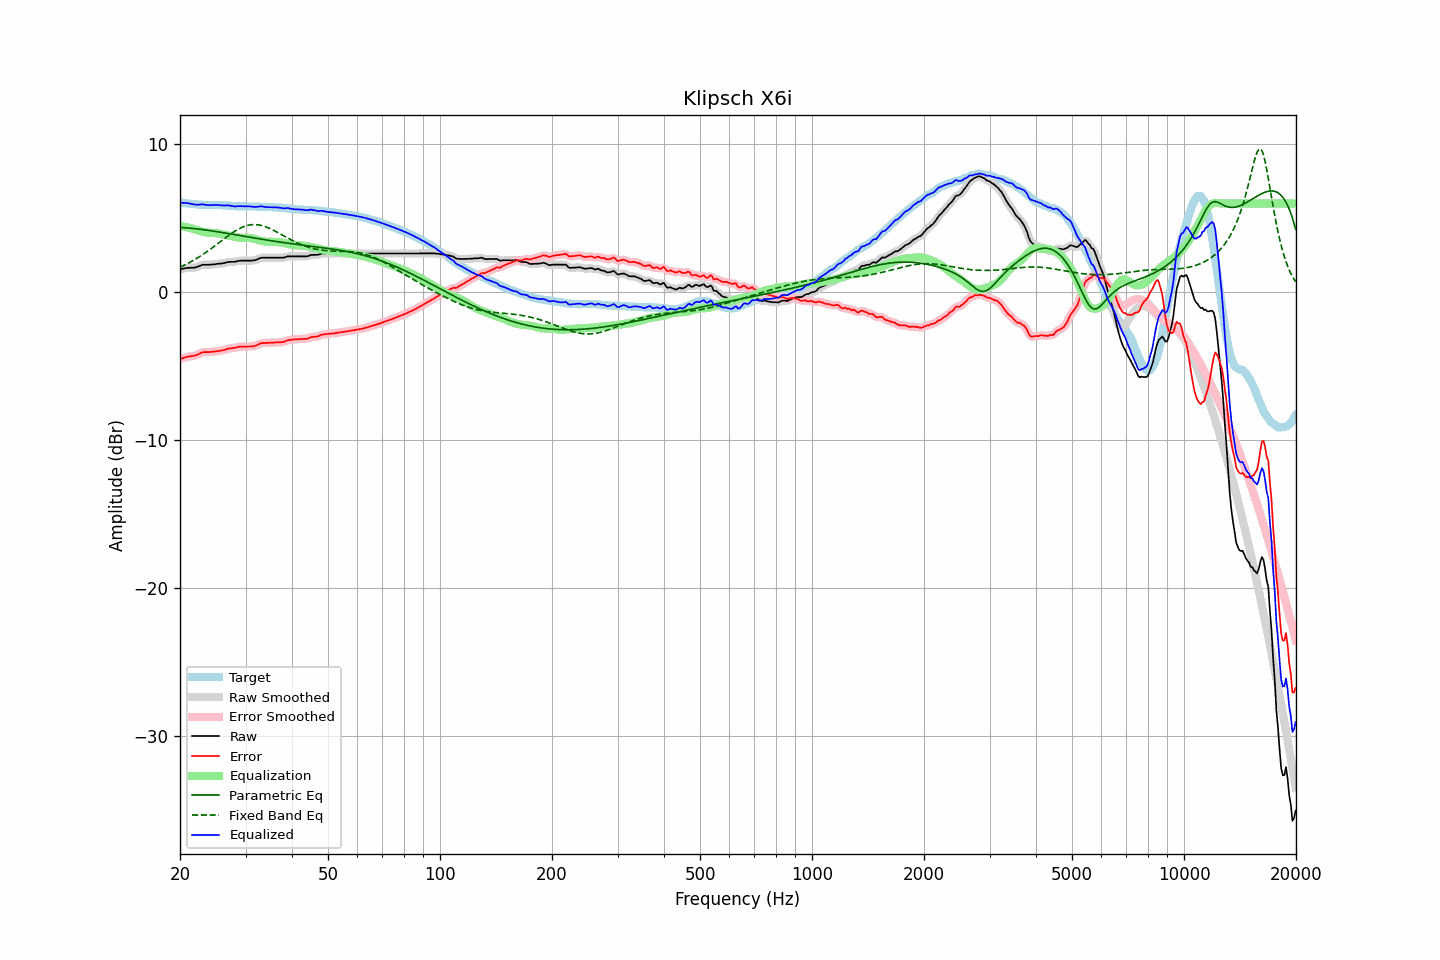

Data behind this chart, as committed beside it:
frequency, raw, error, smoothed, error_smoothed, equalization, parametric_eq, fixed_band_eq, equalized_raw, equalized_smoothed, target
20.00, 1.57, -4.50, 1.57, -4.50, 4.48, 4.38, 1.69, 6.05, 6.04, 6.07
20.20, 1.59, -4.47, 1.59, -4.47, 4.46, 4.38, 1.74, 6.05, 6.05, 6.06
20.40, 1.60, -4.44, 1.60, -4.43, 4.44, 4.37, 1.79, 6.04, 6.04, 6.04
20.61, 1.62, -4.41, 1.62, -4.40, 4.42, 4.36, 1.85, 6.04, 6.04, 6.03
20.81, 1.64, -4.37, 1.63, -4.37, 4.40, 4.35, 1.90, 6.03, 6.03, 6.00
21.02, 1.65, -4.35, 1.64, -4.35, 4.37, 4.34, 1.96, 6.02, 6.02, 5.99
21.23, 1.65, -4.34, 1.65, -4.33, 4.35, 4.33, 2.02, 5.99, 6.00, 5.98
21.44, 1.66, -4.32, 1.65, -4.32, 4.32, 4.32, 2.07, 5.97, 5.97, 5.97
21.66, 1.66, -4.30, 1.66, -4.30, 4.29, 4.31, 2.14, 5.95, 5.95, 5.95
21.87, 1.67, -4.29, 1.67, -4.28, 4.26, 4.30, 2.20, 5.93, 5.93, 5.95
22.09, 1.69, -4.25, 1.69, -4.25, 4.22, 4.29, 2.26, 5.91, 5.92, 5.94
22.31, 1.73, -4.20, 1.73, -4.21, 4.19, 4.28, 2.33, 5.92, 5.91, 5.93
22.54, 1.77, -4.16, 1.77, -4.15, 4.15, 4.26, 2.40, 5.92, 5.93, 5.92
22.76, 1.82, -4.09, 1.82, -4.10, 4.12, 4.25, 2.47, 5.94, 5.94, 5.91
22.99, 1.86, -4.05, 1.84, -4.06, 4.09, 4.24, 2.54, 5.95, 5.94, 5.91
23.22, 1.86, -4.04, 1.86, -4.04, 4.07, 4.22, 2.61, 5.92, 5.92, 5.90
23.45, 1.86, -4.04, 1.86, -4.04, 4.05, 4.21, 2.69, 5.90, 5.91, 5.90
23.69, 1.86, -4.04, 1.86, -4.04, 4.03, 4.19, 2.76, 5.89, 5.89, 5.90
23.92, 1.86, -4.04, 1.86, -4.04, 4.03, 4.18, 2.84, 5.88, 5.89, 5.90
24.16, 1.87, -4.03, 1.87, -4.03, 4.02, 4.16, 2.92, 5.89, 5.89, 5.90
24.40, 1.88, -4.02, 1.88, -4.02, 4.02, 4.14, 3.00, 5.89, 5.89, 5.90
24.65, 1.89, -4.01, 1.89, -4.01, 4.01, 4.13, 3.08, 5.90, 5.90, 5.90
24.89, 1.90, -4.00, 1.90, -4.00, 4.00, 4.11, 3.16, 5.90, 5.90, 5.90
25.14, 1.92, -3.98, 1.91, -3.98, 3.98, 4.09, 3.24, 5.90, 5.90, 5.89
25.39, 1.93, -3.97, 1.93, -3.97, 3.97, 4.08, 3.33, 5.89, 5.89, 5.89
25.65, 1.94, -3.95, 1.94, -3.95, 3.94, 4.06, 3.41, 5.88, 5.88, 5.88
25.91, 1.95, -3.94, 1.95, -3.93, 3.92, 4.04, 3.49, 5.87, 5.87, 5.88
26.16, 1.97, -3.90, 1.97, -3.91, 3.90, 4.02, 3.58, 5.87, 5.86, 5.87
26.43, 1.99, -3.88, 1.99, -3.88, 3.87, 4.01, 3.66, 5.86, 5.87, 5.87
26.69, 2.02, -3.84, 2.02, -3.84, 3.85, 3.99, 3.74, 5.87, 5.87, 5.86
26.96, 2.05, -3.80, 2.04, -3.81, 3.83, 3.97, 3.82, 5.87, 5.87, 5.85
27.23, 2.05, -3.80, 2.05, -3.79, 3.80, 3.95, 3.90, 5.85, 5.86, 5.85
27.50, 2.06, -3.78, 2.05, -3.78, 3.78, 3.93, 3.97, 5.84, 5.83, 5.84
27.77, 2.06, -3.77, 2.06, -3.77, 3.76, 3.91, 4.05, 5.81, 5.81, 5.82
28.05, 2.06, -3.76, 2.07, -3.75, 3.74, 3.90, 4.12, 5.79, 5.80, 5.81
28.33, 2.09, -3.73, 2.08, -3.73, 3.72, 3.88, 4.18, 5.81, 5.80, 5.81
28.62, 2.11, -3.70, 2.11, -3.70, 3.71, 3.86, 4.25, 5.81, 5.81, 5.81
28.90, 2.13, -3.67, 2.13, -3.68, 3.69, 3.84, 4.30, 5.82, 5.82, 5.80
29.19, 2.14, -3.67, 2.13, -3.67, 3.68, 3.82, 4.36, 5.82, 5.82, 5.81
29.48, 2.14, -3.67, 2.14, -3.67, 3.67, 3.80, 4.41, 5.81, 5.81, 5.81
29.78, 2.14, -3.67, 2.14, -3.67, 3.67, 3.78, 4.45, 5.81, 5.81, 5.81
30.08, 2.14, -3.67, 2.14, -3.67, 3.67, 3.76, 4.49, 5.80, 5.80, 5.80
30.38, 2.14, -3.67, 2.14, -3.67, 3.67, 3.74, 4.52, 5.80, 5.80, 5.80
30.68, 2.14, -3.66, 2.14, -3.66, 3.67, 3.73, 4.54, 5.80, 5.80, 5.80
30.99, 2.14, -3.66, 2.14, -3.66, 3.66, 3.71, 4.56, 5.79, 5.79, 5.80
31.30, 2.15, -3.65, 2.14, -3.65, 3.64, 3.69, 4.57, 5.79, 5.78, 5.80
31.61, 2.16, -3.64, 2.16, -3.64, 3.62, 3.67, 4.57, 5.77, 5.77, 5.79
31.93, 2.18, -3.62, 2.18, -3.61, 3.59, 3.65, 4.57, 5.76, 5.77, 5.79
32.24, 2.22, -3.56, 2.22, -3.56, 3.55, 3.63, 4.56, 5.77, 5.78, 5.78
32.57, 2.27, -3.51, 2.27, -3.51, 3.52, 3.62, 4.55, 5.79, 5.79, 5.78
32.89, 2.32, -3.46, 2.31, -3.47, 3.49, 3.60, 4.53, 5.81, 5.80, 5.78
33.22, 2.34, -3.44, 2.33, -3.44, 3.46, 3.58, 4.50, 5.80, 5.80, 5.77
33.55, 2.34, -3.43, 2.34, -3.43, 3.44, 3.56, 4.47, 5.78, 5.78, 5.77
33.89, 2.34, -3.42, 2.34, -3.42, 3.42, 3.54, 4.43, 5.76, 5.76, 5.76
34.23, 2.34, -3.42, 2.34, -3.42, 3.41, 3.53, 4.39, 5.75, 5.75, 5.76
34.57, 2.34, -3.42, 2.34, -3.42, 3.41, 3.51, 4.35, 5.75, 5.75, 5.75
34.92, 2.34, -3.41, 2.34, -3.41, 3.41, 3.49, 4.30, 5.74, 5.74, 5.75
35.27, 2.34, -3.41, 2.34, -3.41, 3.41, 3.48, 4.25, 5.74, 5.74, 5.75
35.62, 2.34, -3.41, 2.34, -3.40, 3.41, 3.46, 4.19, 5.74, 5.74, 5.74
35.97, 2.34, -3.39, 2.34, -3.40, 3.40, 3.44, 4.14, 5.74, 5.74, 5.73
... 635 more rows
